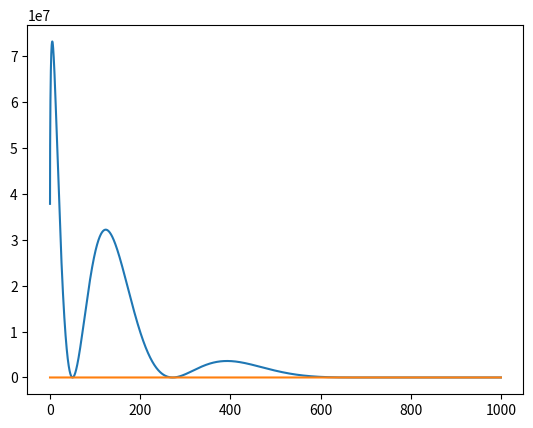

Reproduce this figure in Python.
#!/usr/local/bin/python3.6
import numpy as np
import matplotlib.pyplot as plt
import matplotlib.animation as animation
import scipy.optimize as opt
from math import sqrt, sin, cos, pi, exp


def f(lam):
    barrier = 1000 #v0
    k = sqrt(lam)
    kappa = sqrt(barrier-lam)

    value = exp(kappa/3) * (kappa * sin(k/3) + kappa*cos(k/3))**2 - exp(-kappa/3) * (kappa * sin(k/3) - k * cos(k/3))**2

    return value

xaxis = np.linspace(0,1000, 1000000)
yaxis = [f(x) for x in xaxis]

plt.plot(xaxis, yaxis)
plt.plot(xaxis, [0 for x in xaxis])
plt.show()

# print(opt.ridder(f, 20, 49.965))
